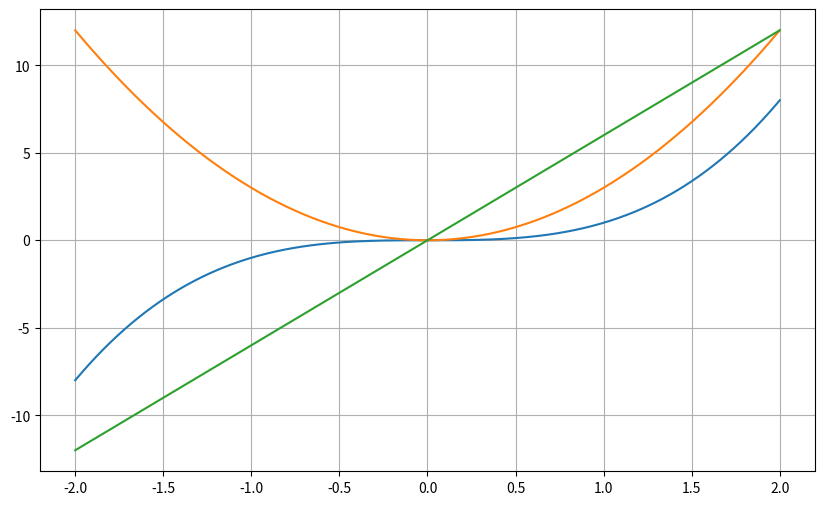

The script that saved this image:
import numpy as np
import matplotlib.pyplot as plt 
import os

def f(x):
    return x**3

def df(x):
    return 3*x**2

def ddf(x):
    return 6*x

x_verdier = np.linspace(-2, 2, 400) # Her gir vi range fra 1 til 500

y = f(x_verdier)
dy = df(x_verdier)
ddy = ddf(x_verdier)

plt.figure(figsize=(10, 6))
plt.plot(x_verdier, y)
plt.plot(x_verdier, dy)
plt.plot(x_verdier, ddy)


plt.grid()
plt.show()
